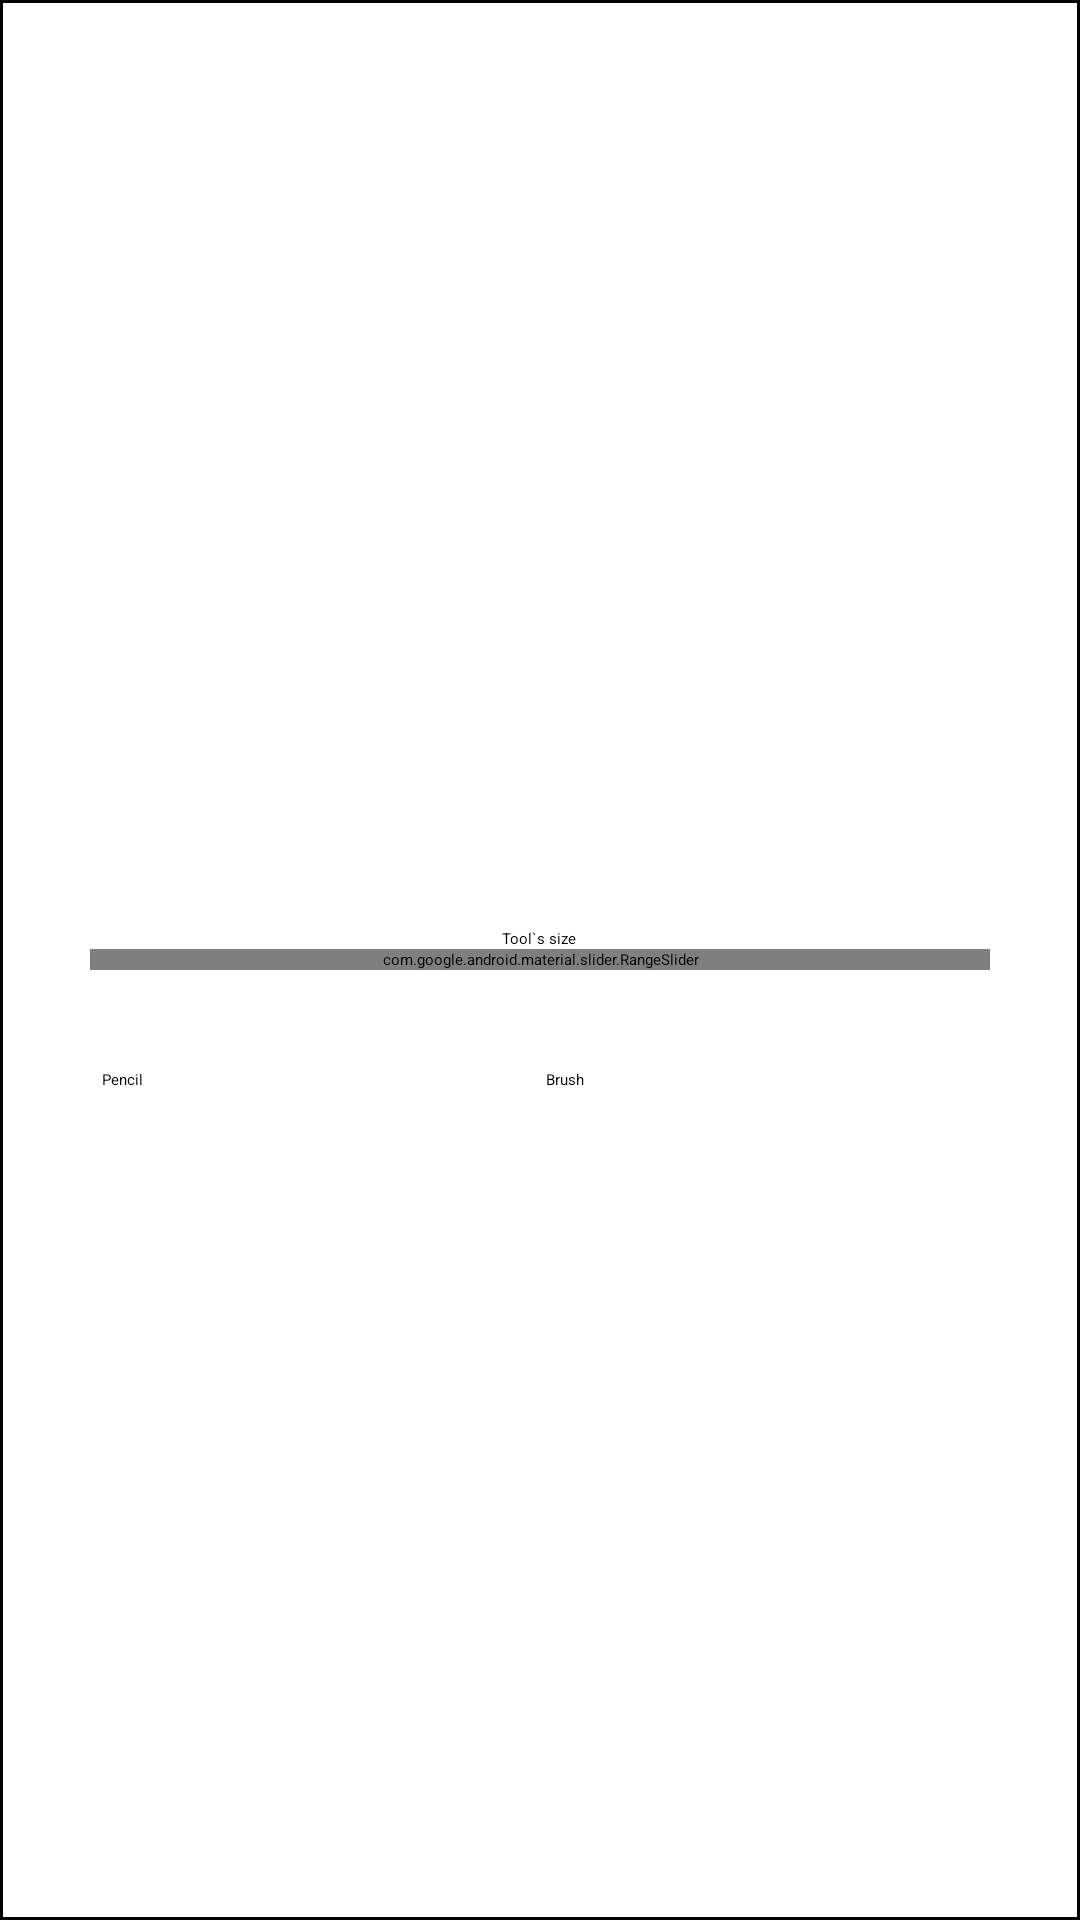

Android layout source for this screen:
<!-- AndroidManifest.xml: application theme Theme.SimpleTheme -->
<!-- res/layout/popup_layout.xml -->
<?xml version="1.0" encoding="utf-8"?>
<LinearLayout xmlns:android="http://schemas.android.com/apk/res/android"
    android:layout_width="match_parent"
    android:layout_height="wrap_content"
    android:background="@drawable/border"
    android:gravity="center"
    android:orientation="vertical">

    <LinearLayout
        android:id="@+id/linearLayout"
        android:layout_width="300dp"
        android:layout_height="80dp"
        android:gravity="center"
        android:orientation="vertical">

        <TextView
            android:layout_width="wrap_content"
            android:layout_height="wrap_content"
            android:layout_gravity="center"
            android:text="@string/tool_s_size"
            android:textColor="@color/black">
        </TextView>

        <com.google.android.material.slider.RangeSlider
            android:id="@+id/rangeSlider"
            android:layout_width="match_parent"
            android:layout_height="wrap_content"
            android:visibility="visible" />

    </LinearLayout>

    <LinearLayout
        android:layout_width="300dp"
        android:layout_height="wrap_content"
        android:gravity="center"
        android:orientation="horizontal">

        <View
            android:layout_width="4dp"
            android:layout_height="match_parent"
            android:background="@android:color/transparent" />

        <Button
            android:id="@+id/closeButton"
            android:layout_width="0dp"
            android:layout_height="wrap_content"
            android:layout_weight="1"
            android:text="@string/pencil" />

        <View
            android:layout_width="4dp"
            android:layout_height="match_parent"
            android:background="@android:color/transparent" />

        <Button
            android:id="@+id/occupyButton"
            android:layout_width="0dp"
            android:layout_height="wrap_content"
            android:layout_weight="1"
            android:text="@string/brush" />

        <View
            android:layout_width="4dp"
            android:layout_height="match_parent"
            android:background="@android:color/transparent" />

    </LinearLayout>

</LinearLayout>
<!-- resources referenced by this layout -->
<resources>
  <!-- drawable border (drawable) -->
  <shape xmlns:android="http://schemas.android.com/apk/res/android"
      android:shape="rectangle">
      <solid android:color="@android:color/transparent" />
      <stroke
          android:width="1dp"
          android:color="@android:color/black" />
  </shape>
  <string name="brush">Brush</string>
  <string name="pencil">Pencil</string>
  <string name="tool_s_size">Tool`s size</string>
  <!-- not gathered from this repository: default colours our renderer supplied (Android Studio template values) -->
  <color name="black">#FF000000</color>
</resources>
